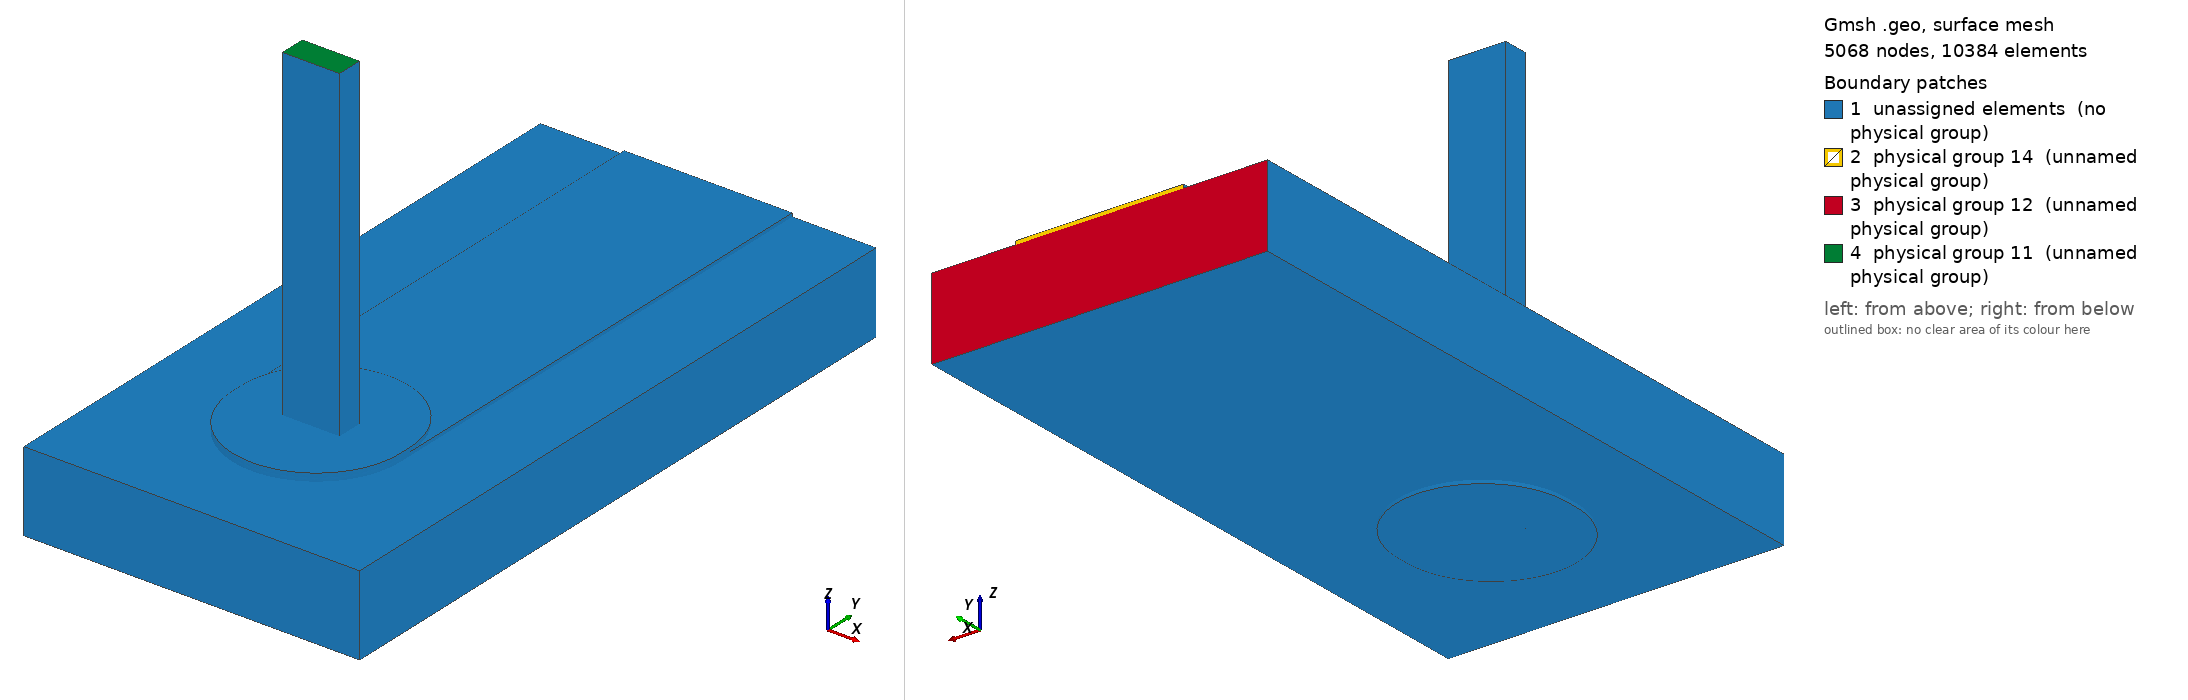

Gmsh geometry script, surface-meshed: 5068 nodes, 10384 surface elements. Boundary patches (legend numbers): 1 unassigned elements (no physical group), 2 physical group 14 (unnamed physical group), 3 physical group 12 (unnamed physical group), 4 physical group 11 (unnamed physical group). Left view from above one corner, right view from below the opposite corner. Legend entries are the model's physical surfaces; 'unassigned elements' are surfaces in no physical group. The drawing asked Gmsh for element sizes between 1% and 20% of the model's largest extent; the script's own settings can give other sizes.

=== joint.geo (drawn) ===
SetFactory("OpenCASCADE");
Geometry.OCCBooleanPreserveNumbering = 1;
Mesh.MshFileVersion = 2.2;
Mesh.MinimumCirclePoints = 64;
Mesh.MeshSizeFromCurvature = 64;
Mesh.CharacteristicLengthMin = 0.000100000000;
Mesh.CharacteristicLengthMax = 0.000300000000;
w=0.003000000000; L=0.009000000000; tc=0.000063000000; h=0.001440000000;
ri=0.000800000000; ro=ri+0.000012500000; lw=0.001020000000; lt=0.000460000000;
pw=0.003000000000; pl=0.003200000000; st=0.000075000000; top=0.006000000000;
e=1e-6;
Box(1)={-w/2,0,0,w,L,tc};
Box(300)={-pw/2,-(pl-pw)/2,0,pw,pl-pw,tc};
Cylinder(301)={0,-(pl-pw)/2,0,0,0,tc,pw/2};
Cylinder(302)={0,(pl-pw)/2,0,0,0,tc,pw/2};
padTop()=BooleanUnion {Volume{300};Delete;}{Volume{301,302};Delete;};
topCu()=BooleanUnion {Volume{1};Delete;}{Volume{padTop()};Delete;};
Cylinder(3)={0,0,-h-tc,0,0,h+2*tc,ro};
cuTop()=BooleanDifference {Volume{topCu()};Delete;}{Volume{3};};
Box(310)={-pw/2,-(pl-pw)/2,-h-tc,pw,pl-pw,tc};
Cylinder(311)={0,-(pl-pw)/2,-h-tc,0,0,tc,pw/2};
Cylinder(312)={0,(pl-pw)/2,-h-tc,0,0,tc,pw/2};
padBottom()=BooleanUnion {Volume{310};Delete;}{Volume{311,312};Delete;};
cuBottom()=BooleanDifference {Volume{padBottom()};Delete;}{Volume{3};};
Cylinder(5)={0,0,-h-tc,0,0,h+2*tc,ri};
barrel()=BooleanDifference {Volume{3};Delete;}{Volume{5};Delete;};
copper()=BooleanUnion {Volume{cuTop()};Delete;}{Volume{cuBottom(),barrel()};Delete;};
Box(10)={-0.003000000000,-0.003000000000,-h,0.006000000000,L+0.003000000000,h};
Cylinder(11)={0,0,-h,0,0,h,ro};
board()=BooleanDifference {Volume{10};Delete;}{Volume{11};Delete;};
Box(20)={-lw/2,-lt/2,-h-tc,lw,lt,top+h+tc};
Cylinder(21)={0,0,-h-tc,0,0,h+2*tc,ri};
Box(320)={-pw/2,-(pl-pw)/2,tc,pw,pl-pw,st};
Cylinder(321)={0,-(pl-pw)/2,tc,0,0,st,pw/2};
Cylinder(322)={0,(pl-pw)/2,tc,0,0,st,pw/2};
solderTop()=BooleanUnion {Volume{320};Delete;}{Volume{321,322};Delete;};
solderBulk()=BooleanUnion {Volume{21};Delete;}{Volume{solderTop()};Delete;};
solder()=BooleanDifference {Volume{solderBulk()};Delete;}{Volume{20};};
all()=BooleanFragments {Volume{copper(),board(),solder(),20};Delete;}{};
Physical Volume(1)={copper()};
Physical Volume(2)={board()};
Physical Volume(3)={solder()};
Physical Volume(4)={20};
package()=Surface In BoundingBox {-lw/2-e,-lt/2-e,top-e,lw/2+e,lt/2+e,top+e};
farCu()=Surface In BoundingBox {-w/2-e,L-e,-e,w/2+e,L+e,tc+e};
farBoard()=Surface In BoundingBox {-0.003000000000-e,L-e,-h-e,0.003000000000+e,L+e,e};
Physical Surface(11)={package()};
Physical Surface(12)={farBoard()};
Physical Surface(14)={farCu()};
